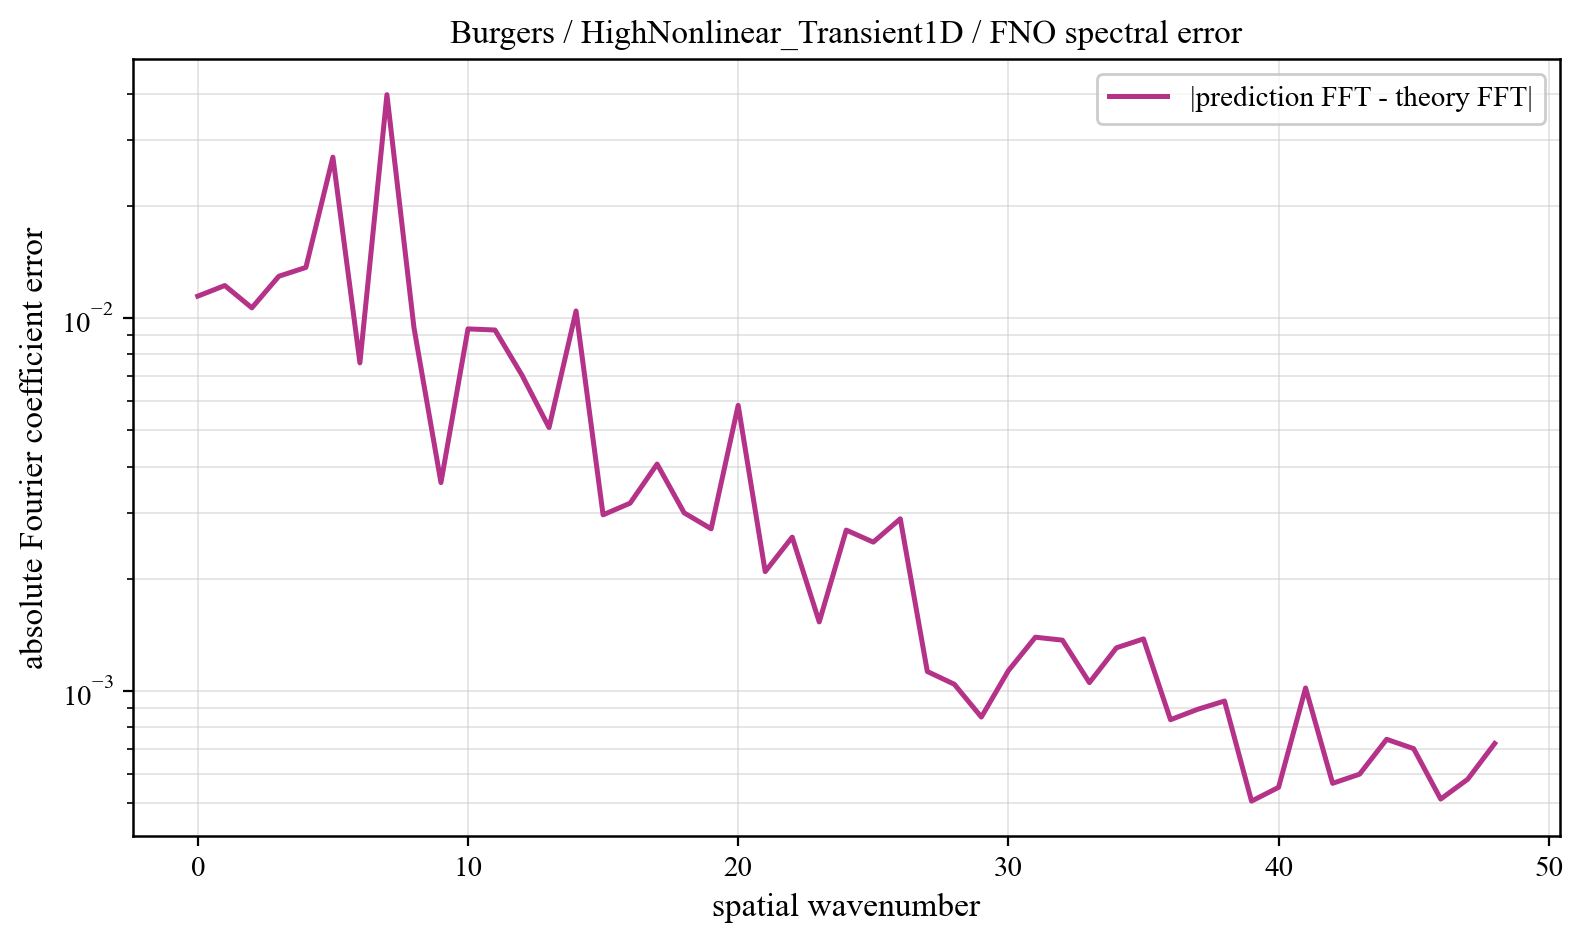

Values plotted in this chart, from the file beside it:
component, prediction_magnitude, theory_magnitude, absolute_coefficient_error
0, 0.0305, 0.01959, 0.01146
1, 0.06074, 0.05298, 0.01224
2, 0.03439, 0.03492, 0.01066
3, 0.03739, 0.04582, 0.01296
4, 0.1026, 0.09163, 0.01368
5, 0.1801, 0.1981, 0.02704
6, 0.0366, 0.04, 0.007588
7, 0.2532, 0.2906, 0.03978
8, 0.04302, 0.03778, 0.009439
9, 0.02497, 0.02187, 0.003622
10, 0.0224, 0.01564, 0.009361
11, 0.009713, 0.01223, 0.009296
12, 0.01169, 0.01006, 0.00703
13, 0.01323, 0.008561, 0.005088
14, 0.01756, 0.007465, 0.01046
15, 0.007609, 0.00663, 0.002969
16, 0.008031, 0.005974, 0.00319
17, 0.005368, 0.005447, 0.004062
18, 0.003141, 0.005014, 0.003005
19, 0.005229, 0.004654, 0.002723
20, 0.004035, 0.00435, 0.005838
21, 0.003998, 0.00409, 0.00209
22, 0.005809, 0.003865, 0.002587
23, 0.002888, 0.003671, 0.001532
24, 0.002161, 0.0035, 0.002702
25, 0.002971, 0.00335, 0.002508
26, 0.004829, 0.003217, 0.002897
27, 0.002726, 0.003099, 0.001128
28, 0.003046, 0.002994, 0.001042
29, 0.00274, 0.0029, 0.0008513
30, 0.002998, 0.002816, 0.001134
31, 0.001684, 0.00274, 0.001394
32, 0.003694, 0.002672, 0.001369
33, 0.002737, 0.002611, 0.001053
34, 0.002103, 0.002556, 0.001306
35, 0.001606, 0.002507, 0.001379
36, 0.002796, 0.002463, 0.0008374
37, 0.001997, 0.002424, 0.0008927
38, 0.001633, 0.002389, 0.0009399
39, 0.002048, 0.002358, 0.0005065
40, 0.002335, 0.002331, 0.0005515
41, 0.00157, 0.002308, 0.001019
42, 0.002571, 0.002288, 0.0005653
43, 0.001963, 0.002272, 0.0005983
44, 0.001857, 0.002258, 0.000742
45, 0.001991, 0.002248, 0.0007004
46, 0.002019, 0.002241, 0.000513
47, 0.002072, 0.002236, 0.0005797
48, 0.001674, 0.002235, 0.0007231
